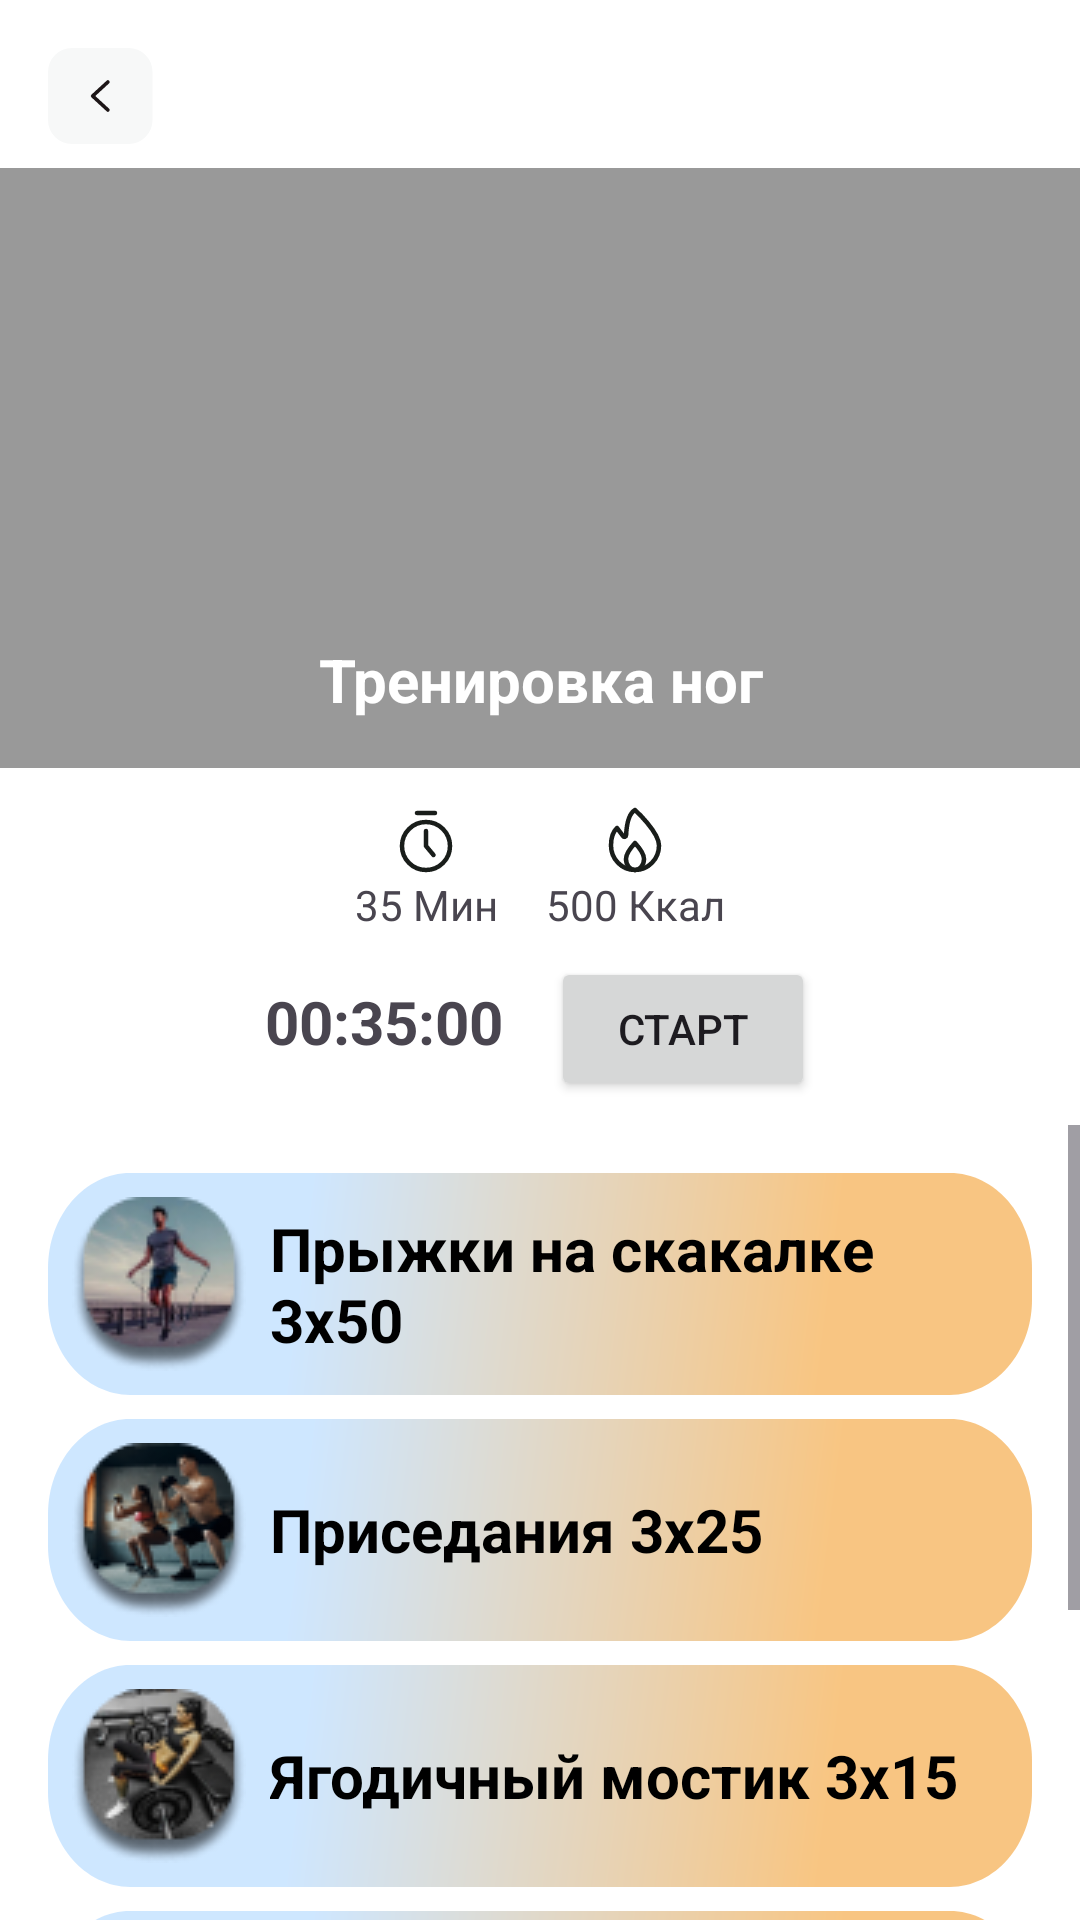

This screen was rendered from an Android layout file. Write that file and the resources it references.
<!-- AndroidManifest.xml: application theme Theme.SportLife -->
<!-- res/layout/activity_legs_training.xml -->
<androidx.constraintlayout.widget.ConstraintLayout xmlns:android="http://schemas.android.com/apk/res/android"
    xmlns:app="http://schemas.android.com/apk/res-auto"
    xmlns:tools="http://schemas.android.com/tools"
    android:layout_width="match_parent"
    android:layout_height="match_parent"
    android:background="@color/white"
    tools:context=".FullTraining">

    
    <ImageView
        android:id="@+id/imageViewBack"
        android:layout_width="wrap_content"
        android:layout_height="wrap_content"
        android:layout_marginStart="16dp"
        android:layout_marginTop="16dp"
        android:src="@drawable/back"
        app:layout_constraintStart_toStartOf="parent"
        app:layout_constraintTop_toTopOf="parent" />

    <androidx.cardview.widget.CardView
        android:id="@+id/frameLayoutImage"
        android:layout_width="400dp"
        android:layout_height="200dp"
        android:layout_marginTop="56dp"
        app:cardCornerRadius="16dp"
        app:cardElevation="0dp"
        app:layout_constraintTop_toTopOf="parent"
        app:layout_constraintStart_toStartOf="parent"
        app:layout_constraintEnd_toEndOf="parent">

        <FrameLayout
            android:layout_width="match_parent"
            android:layout_height="match_parent">

            <ImageView
                android:id="@+id/imageViewTraining"
                android:layout_width="match_parent"
                android:layout_height="match_parent"
                android:scaleType="centerCrop"
                android:src="@drawable/training_three" />

            <View
                android:layout_width="match_parent"
                android:layout_height="match_parent"
                android:background="#66000000" />

            <TextView
                android:layout_width="match_parent"
                android:layout_height="wrap_content"
                android:layout_gravity="bottom|center_horizontal"
                android:gravity="center"
                android:padding="16dp"
                android:text="Тренировка ног"
                android:textSize="20sp"
                android:textStyle="bold"
                android:textColor="#FFFFFF" />
        </FrameLayout>
    </androidx.cardview.widget.CardView>

    
    <LinearLayout
        android:id="@+id/informationContainer"
        android:layout_width="0dp"
        android:layout_height="wrap_content"
        android:orientation="horizontal"
        android:layout_marginTop="12dp"
        android:gravity="center_horizontal"
        app:layout_constraintTop_toBottomOf="@+id/frameLayoutImage"
        app:layout_constraintStart_toStartOf="parent"
        app:layout_constraintEnd_toEndOf="parent">

        
        <LinearLayout
            android:layout_width="wrap_content"
            android:layout_height="wrap_content"
            android:orientation="vertical"
            android:gravity="center_horizontal">

            <ImageView
                android:layout_width="wrap_content"
                android:layout_height="wrap_content"
                android:src="@drawable/ic_time" />

            <TextView
                android:layout_width="wrap_content"
                android:layout_height="wrap_content"
                android:text="35 Мин" />
        </LinearLayout>

        
        <LinearLayout
            android:layout_width="wrap_content"
            android:layout_height="wrap_content"
            android:orientation="vertical"
            android:gravity="center_horizontal"
            android:layout_marginStart="16dp">

            <ImageView
                android:layout_width="wrap_content"
                android:layout_height="wrap_content"
                android:src="@drawable/ic_burn" />

            <TextView
                android:layout_width="wrap_content"
                android:layout_height="wrap_content"
                android:text="500 Ккал" />
        </LinearLayout>
    </LinearLayout>

    <LinearLayout
        android:id="@+id/linearLayoutTimer"
        android:layout_width="0dp"
        android:layout_height="wrap_content"
        android:orientation="horizontal"
        android:gravity="center_horizontal"
        android:layout_marginTop="8dp"
        app:layout_constraintTop_toBottomOf="@id/informationContainer"
        app:layout_constraintStart_toStartOf="parent"
        app:layout_constraintEnd_toEndOf="parent">

        <TextView
            android:id="@+id/textViewTimer"
            android:layout_width="wrap_content"
            android:layout_height="wrap_content"
            android:text="00:35:00"
            android:textSize="20sp"
            android:textStyle="bold"
            android:layout_marginEnd="16dp" />

        <Button
            android:id="@+id/buttonStartTimer"
            android:layout_width="wrap_content"
            android:layout_height="wrap_content"
            android:text="Старт" />
    </LinearLayout>

    
    
    <ScrollView
        android:layout_width="0dp"
        android:layout_height="0dp"
        android:layout_marginTop="8dp"
        app:layout_constraintTop_toBottomOf="@id/linearLayoutTimer"
        app:layout_constraintBottom_toBottomOf="parent"
        app:layout_constraintStart_toStartOf="parent"
        app:layout_constraintEnd_toEndOf="parent">

        <LinearLayout
            android:layout_width="match_parent"
            android:layout_height="wrap_content"
            android:orientation="vertical"
            android:padding="16dp">

            
            <TextView
                android:layout_width="match_parent"
                android:layout_height="wrap_content"
                android:text="Прыжки на скакалке 3х50"
                android:textSize="20sp"
                android:textStyle="bold"
                android:textColor="@color/black"
                android:padding="8dp"
                android:background="@drawable/trainbox"
                android:gravity="center_vertical"
                android:drawableStart="@drawable/prijkiskak"
                android:drawablePadding="8dp" />

            <TextView
                android:layout_width="match_parent"
                android:layout_height="wrap_content"
                android:text="Приседания 3х25"
                android:layout_marginTop="8dp"
                android:textSize="20sp"
                android:textStyle="bold"
                android:textColor="@color/black"
                android:padding="8dp"
                android:background="@drawable/trainbox"
                android:gravity="center_vertical"
                android:drawableStart="@drawable/prisedaniya"
                android:drawablePadding="8dp" />

            <TextView
                android:layout_width="match_parent"
                android:layout_height="wrap_content"
                android:text="Ягодичный мостик 3х15"
                android:layout_marginTop="8dp"
                android:textSize="20sp"
                android:textStyle="bold"
                android:textColor="@color/black"
                android:padding="8dp"
                android:background="@drawable/trainbox"
                android:gravity="center_vertical"
                android:drawableStart="@drawable/yagodmostik"
                android:drawablePadding="8dp" />

            <TextView
                android:layout_width="match_parent"
                android:layout_height="wrap_content"
                android:text="Махи лежа на боку 3х15"
                android:layout_marginTop="8dp"
                android:textSize="20sp"
                android:textStyle="bold"
                android:textColor="@color/black"
                android:padding="8dp"
                android:background="@drawable/trainbox"
                android:gravity="center_vertical"
                android:drawableStart="@drawable/mahinaboku"
                android:drawablePadding="8dp" />

            <TextView
                android:layout_width="match_parent"
                android:layout_height="wrap_content"
                android:text="Подъемы ног на четвереньках 4х20"
                android:layout_marginTop="8dp"
                android:textSize="20sp"
                android:textStyle="bold"
                android:textColor="@color/black"
                android:padding="8dp"
                android:background="@drawable/trainbox"
                android:gravity="center_vertical"
                android:drawableStart="@drawable/podyomnog"
                android:drawablePadding="8dp" />
        </LinearLayout>
    </ScrollView>

</androidx.constraintlayout.widget.ConstraintLayout>
<!-- resources referenced by this layout -->
<resources>
  <color name="black">#FF000000</color>
  <color name="white">#FFFFFFFF</color>
  <!-- drawable back (drawable) -->
  <vector xmlns:android="http://schemas.android.com/apk/res/android"
      android:width="35dp"
      android:height="32dp"
      android:viewportWidth="35"
      android:viewportHeight="32">
    <path
        android:pathData="M8,0L26.844,0A8,8 0,0 1,34.844 8L34.844,24A8,8 0,0 1,26.844 32L8,32A8,8 0,0 1,0 24L0,8A8,8 0,0 1,8 0z"
        android:fillColor="#F7F8F8"/>
    <path
        android:pathData="M19.963,20.667L14.882,16L19.963,11.333"
        android:strokeLineJoin="round"
        android:strokeWidth="1.2"
        android:fillColor="#00000000"
        android:strokeColor="#1D1617"
        android:strokeLineCap="round"/>
  </vector>
  <!-- drawable ic_burn (drawable) -->
  <vector xmlns:android="http://schemas.android.com/apk/res/android"
      android:width="24dp"
      android:height="24dp"
      android:viewportWidth="24"
      android:viewportHeight="24">
    <path
        android:pathData="M20,13.818C20,18.337 16.418,22 12,22C7.582,22 4,18.337 4,13.818C4,12.17 4.491,9.41 6,8L8.06,10.747C8.352,11.137 9.006,10.922 9.029,10.436C9.146,7.975 9.68,3.341 12,2C12,2 20,9.299 20,13.818Z"
        android:strokeLineJoin="round"
        android:strokeWidth="1.5"
        android:fillColor="#00000000"
        android:strokeColor="#191D1A"/>
    <path
        android:pathData="M15,18.318C15,20.352 13.657,22 12,22C10.343,22 9,20.352 9,18.318C9,16.285 12,13 12,13C12,13 15,16.285 15,18.318Z"
        android:strokeLineJoin="round"
        android:strokeWidth="1.5"
        android:fillColor="#00000000"
        android:strokeColor="#191D1A"/>
  </vector>
  <!-- drawable ic_time (drawable) -->
  <vector xmlns:android="http://schemas.android.com/apk/res/android"
      android:width="24dp"
      android:height="24dp"
      android:viewportWidth="24"
      android:viewportHeight="24">
    <path
        android:pathData="M12,14m-8,0a8,8 0,1 1,16 0a8,8 0,1 1,-16 0"
        android:strokeWidth="1.5"
        android:fillColor="#00000000"
        android:strokeColor="#191D1A"/>
    <path
        android:pathData="M9,3H15"
        android:strokeLineJoin="round"
        android:strokeWidth="1.5"
        android:fillColor="#00000000"
        android:strokeColor="#191D1A"
        android:strokeLineCap="round"/>
    <path
        android:pathData="M12,9V13.964C12,13.987 12.008,14.01 12.023,14.028L14.5,17"
        android:strokeLineJoin="round"
        android:strokeWidth="1.5"
        android:fillColor="#00000000"
        android:strokeColor="#191D1A"
        android:strokeLineCap="round"/>
  </vector>
  <!-- drawable mahinaboku: png bitmap (drawable, 8300 bytes) -->
  <!-- drawable podyomnog: png bitmap (drawable, 7841 bytes) -->
  <!-- drawable prijkiskak: png bitmap (drawable, 7683 bytes) -->
  <!-- drawable prisedaniya: png bitmap (drawable, 7944 bytes) -->
  <!-- drawable trainbox (drawable) -->
  <vector xmlns:android="http://schemas.android.com/apk/res/android"
      xmlns:aapt="http://schemas.android.com/aapt"
      android:width="359dp"
      android:height="70dp"
      android:viewportWidth="359"
      android:viewportHeight="70">
    <path
        android:pathData="M0,30C0,13.43 13.43,0 30,0H329C345.57,0 359,13.43 359,30V40C359,56.57 345.57,70 329,70H30C13.43,70 0,56.57 0,40V30Z"
        android:fillAlpha="0.5">
      <aapt:attr name="android:fillColor">
        <gradient 
            android:startX="45"
            android:startY="-51"
            android:endX="348"
            android:endY="-6"
            android:type="linear">
          <item android:offset="0.19" android:color="#FF9DCEFF"/>
          <item android:offset="0.82" android:color="#FFF18B03"/>
        </gradient>
      </aapt:attr>
    </path>
  </vector>
  <!-- drawable yagodmostik: png bitmap (drawable, 7208 bytes) -->
  <style name="Theme.SportLife" parent="Base.Theme.SportLife" />
  <style name="Base.Theme.SportLife" parent="Theme.Material3.DayNight.NoActionBar">
          
          <item name="colorPrimary">@color/orange</item>
      </style>
  <color name="orange">#F18B03</color>
</resources>
